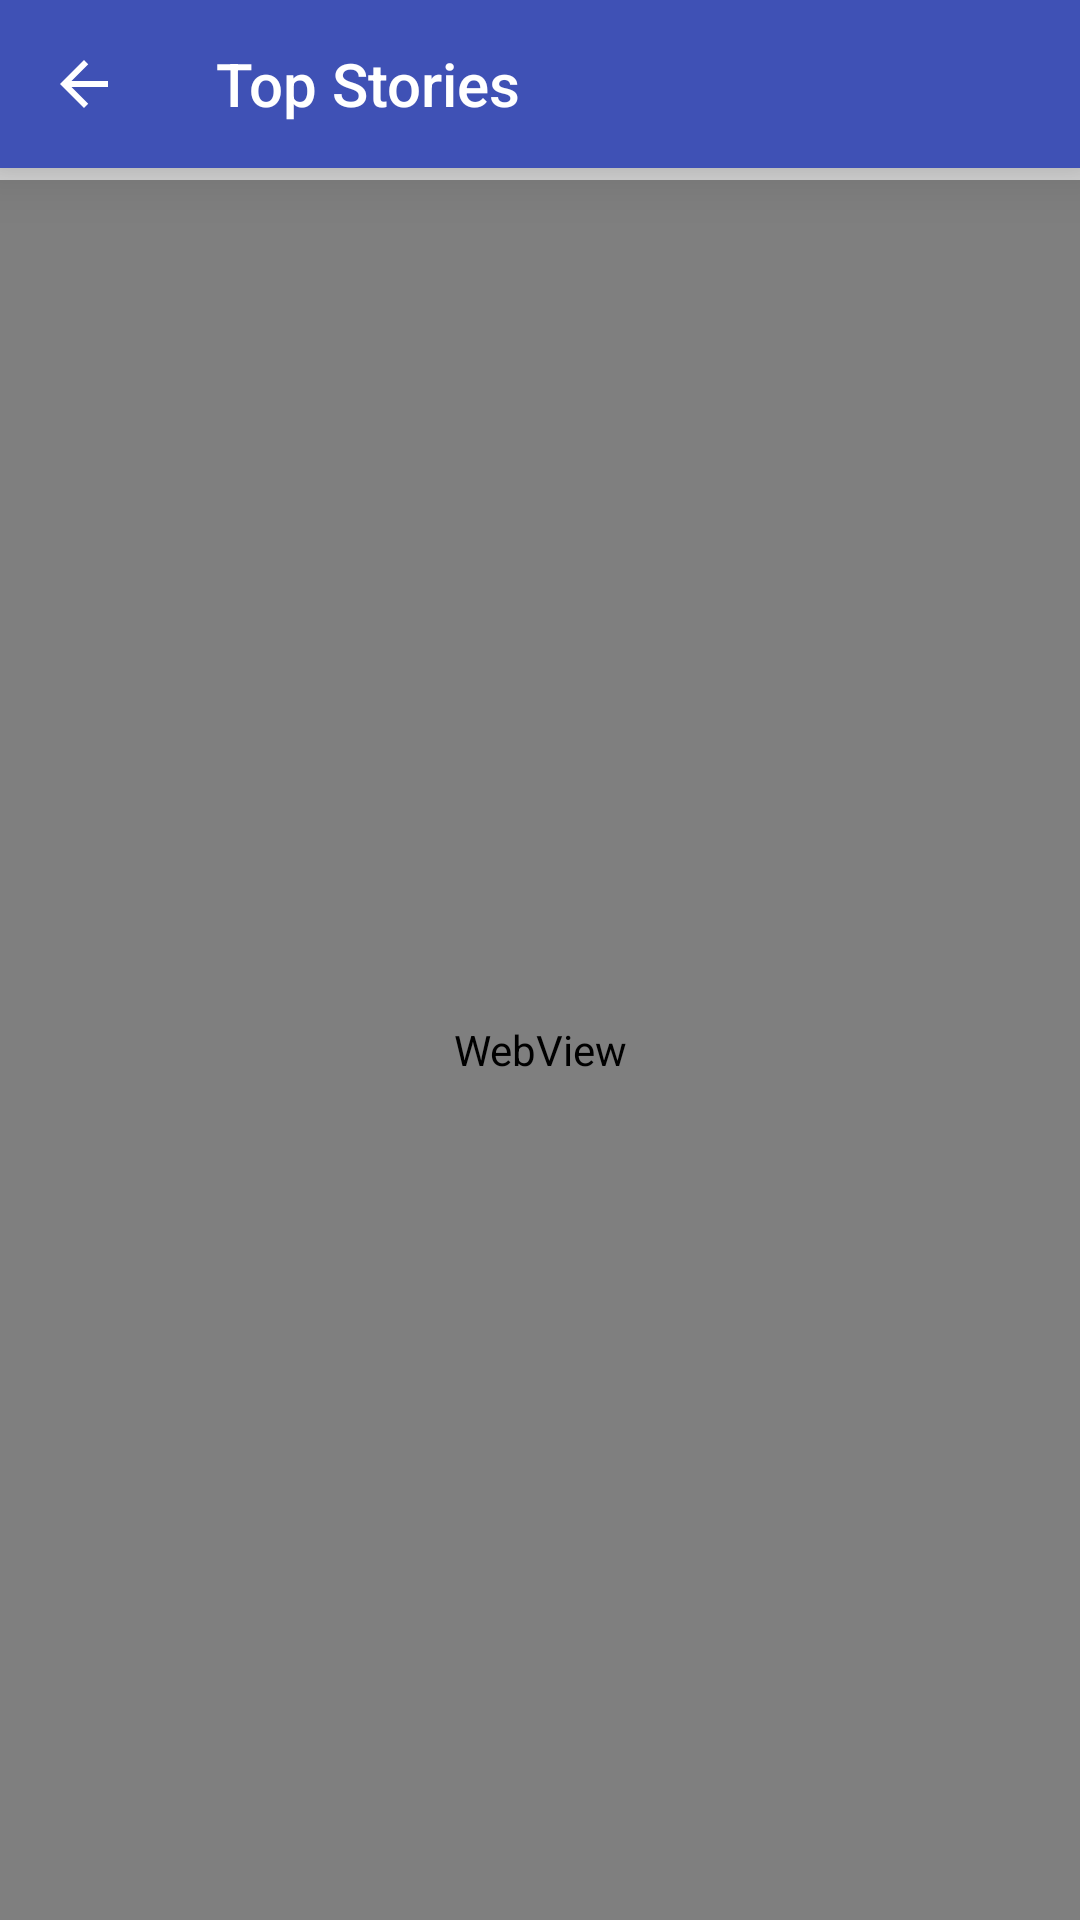

Android layout source for this screen:
<!-- AndroidManifest.xml: application theme AppTheme -->
<!-- res/layout/fragment_ny_details.xml -->
<?xml version="1.0" encoding="utf-8"?>
<layout xmlns:android="http://schemas.android.com/apk/res/android"
    xmlns:app="http://schemas.android.com/apk/res-auto">

    <data>

        <variable
            name="viewModel"
            type="com.framgia.newyorktime.ui.nydetail.NyDetailViewModel" />

    </data>

    <android.support.constraint.ConstraintLayout
        android:layout_width="match_parent"
        android:layout_height="match_parent">

        <android.support.v7.widget.Toolbar
            android:id="@+id/toolbar_detail"
            android:layout_width="match_parent"
            android:layout_height="?attr/actionBarSize"
            android:background="@color/colorPrimary"
            android:elevation="@dimen/dp_12"
            app:navigationIcon="@drawable/ic_arrow_back"
            app:title="@string/top_stories_title"
            app:titleTextColor="@android:color/white" />

        <WebView
            android:id="@+id/web_view_ny"
            android:layout_width="match_parent"
            android:layout_height="0dp"
            app:layout_constraintBottom_toBottomOf="parent"
            app:layout_constraintTop_toBottomOf="@+id/progress_bar_ny" />

        <ProgressBar
            android:id="@+id/progress_bar_ny"
            style="?android:attr/progressBarStyleHorizontal"
            android:layout_width="match_parent"
            android:layout_height="@dimen/dp_4"
            app:layout_constraintTop_toBottomOf="@+id/toolbar_detail" />
    </android.support.constraint.ConstraintLayout>
</layout>
<!-- resources referenced by this layout -->
<resources>
  <color name="colorPrimary">#3F51B5</color>
  <dimen name="dp_12">12dp</dimen>
  <dimen name="dp_4">4dp</dimen>
  <!-- drawable ic_arrow_back (drawable) -->
  <vector xmlns:android="http://schemas.android.com/apk/res/android"
      android:width="24dp"
      android:height="24dp"
      android:viewportHeight="24.0"
      android:viewportWidth="24.0">
  
      <path
          android:fillColor="#FFFFFF"
          android:pathData="M20,11H7.83l5.59,-5.59L12,4l-8,8 8,8 1.41,-1.41L7.83,13H20v-2z" />
  </vector>
  <string name="top_stories_title">Top Stories</string>
  <style name="AppTheme" parent="Theme.AppCompat.Light.NoActionBar">
          
          <item name="colorPrimary">@color/colorPrimary</item>
          <item name="colorPrimaryDark">@color/colorPrimaryDark</item>
          <item name="colorAccent">@color/colorAccent</item>
          <item name="drawerArrowStyle">@style/Drawer.Arrow</item>
      </style>
  <color name="colorPrimaryDark">#303F9F</color>
  <color name="colorAccent">#FF4081</color>
  <style name="Drawer.Arrow" parent="Widget.AppCompat.DrawerArrowToggle">
          <item name="color">@android:color/white</item>
      </style>
</resources>
